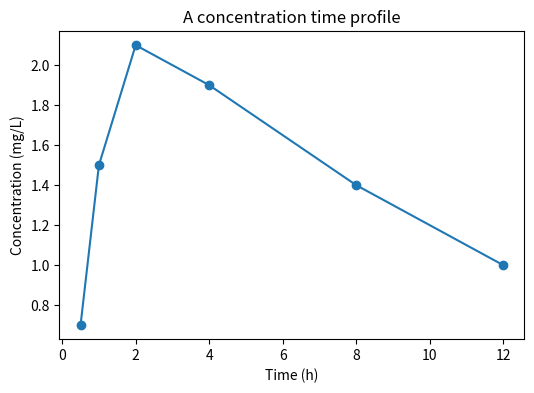
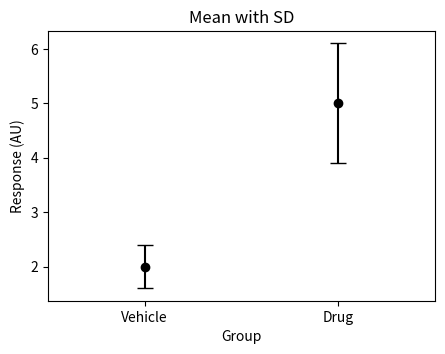
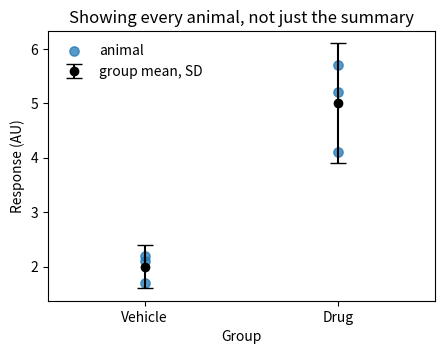
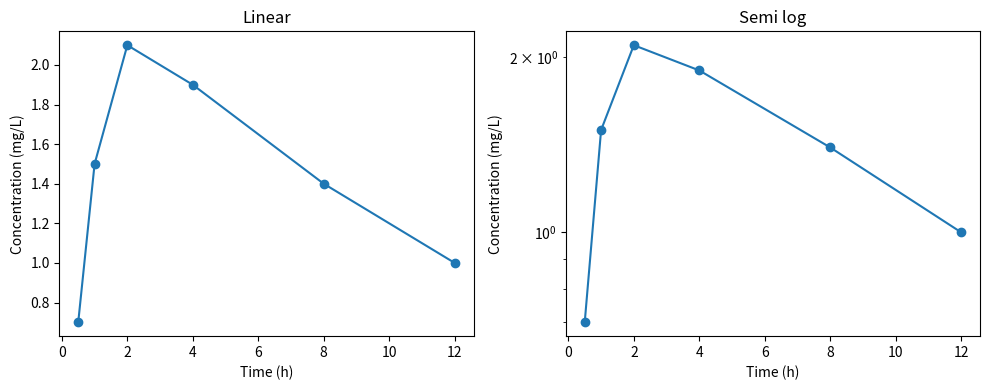

These charts were generated, in order, by the following Python code:
# Variables hold values. No declaration, no types to write down.
dose_mg = 100.0
drug_name = "example"
n_subjects = 8

print(dose_mg, drug_name, n_subjects)
print("types:", type(dose_mg), type(drug_name), type(n_subjects))

# f-strings put values inside text. Handy for printing.
print(f"{drug_name}: {dose_mg} mg in {n_subjects} subjects")

# round() for display, and the : .2f form inside an f-string
half_life = 7.48219
print("rounded:", round(half_life, 2))
print(f"formatted: {half_life:.2f} h")


# A list holds things in order. Counting starts at 0.
times = [0.0, 1.0, 2.0, 4.0, 8.0]

print("the list   :", times)
print("first      :", times[0])
print("third      :", times[2])
print("last       :", times[-1], "   <- negative counts from the end")
print("last two   :", times[-2:])
print("first three:", times[:3], "  <- up to but NOT including position 3")
print("how many   :", len(times))


# A loop does something once per item.
for t in [0.0, 1.0, 2.0]:
    print("time is", t)

print("")

# A function packages up something you do more than once.
def half_life_from_k(k):
    """Turn an elimination rate constant into a half-life."""
    import math
    return math.log(2) / k

print("half life when k = 0.0866:", round(half_life_from_k(0.0866), 2), "h")

# A dictionary maps names to values.
params = {"CL": 5.2, "V": 35.0}
print("params    :", params)
print("params['V']:", params["V"])


import numpy as np

# Make an array from a list.
conc = np.array([0.0, 8.2, 12.5, 9.1, 4.3])
time_h = np.array([0.0, 1.0, 2.0, 4.0, 8.0])

print("conc      :", conc)
print("type      :", type(conc))
print("shape     :", conc.shape, "  <- a 1D array of 5 values")
print("how many  :", conc.size)
print("dtype     :", conc.dtype, "  <- every entry is the same kind of number")


# Maths happens to every entry at once. No loop.
print("conc            :", conc)
print("conc * 2        :", conc * 2)
print("conc / 1000     :", conc / 1000)
print("conc + conc     :", conc + conc)
print("np.log(conc + 1):", np.round(np.log(conc + 1), 3))

# Some arrays you can make from scratch
print("")
print("np.zeros(4)     :", np.zeros(4))
print("np.arange(0,5)  :", np.arange(0, 5))
print("np.linspace(0,1,5):", np.linspace(0, 1, 5), " <- 5 evenly spaced values")


# Indexing and slicing work like lists.
print("conc        :", conc)
print("conc[0]     :", conc[0])
print("conc[-1]    :", conc[-1])
print("conc[1:3]   :", conc[1:3], "  <- positions 1 and 2, not 3")
print("conc[-3:]   :", conc[-3:], "  <- the last three")


# Comparing an array gives you an array of True and False.
mask = conc > 5
print("conc       :", conc)
print("conc > 5   :", mask)

# That True/False array can then PICK ENTRIES OUT of any array the same length.
print("conc[mask] :", conc[mask], "          <- only the values above 5")
print("time[mask] :", time_h[mask], "   <- the times those came from")

# ~ flips it, np.sum counts it, because True counts as 1.
print("~mask      :", ~mask)
print("how many True:", int(np.sum(mask)))


# nan means "no number here". It shows up when a sample is below the assay limit.
with_gap = np.array([5.0, 9.0, np.nan, 6.0, 2.0])

print("with_gap          :", with_gap)
print("np.isnan          :", np.isnan(with_gap), " <- True where the value is MISSING")
print("flip it with ~    :", ~np.isnan(with_gap), " <- True where it is USABLE")

# nan poisons ordinary maths, which is usually what you want: it is a warning.
print("")
print("np.max(with_gap)   :", np.max(with_gap), "  <- nan, because one value is missing")
print("np.nanmax(with_gap):", np.nanmax(with_gap), "  <- the nan-aware version")
print("or drop them first :", np.max(with_gap[~np.isnan(with_gap)]))


# The summaries you will reach for constantly.
vals = np.array([4.0, 8.0, 15.0, 16.0, 23.0, 42.0])

print("vals        :", vals)
print("np.max      :", np.max(vals))
print("np.min      :", np.min(vals))
print("np.mean     :", np.mean(vals))
print("np.median   :", np.median(vals))
print("np.sum      :", np.sum(vals))
print("")
print("np.argmax   :", np.argmax(vals), "  <- the POSITION of the biggest, not the value")
print("vals[np.argmax(vals)]:", vals[np.argmax(vals)], " <- feed the position back in")
print("")
print("np.std(vals)         :", round(float(np.std(vals)), 4), "  <- divides by n")
print("np.std(vals, ddof=1) :", round(float(np.std(vals, ddof=1)), 4), "  <- divides by n-1, the SAMPLE SD")


grid = np.array([[1.0, 2.0, 3.0],
                 [4.0, 5.0, 9.0]])

print("grid:")
print(grid)
print("shape:", grid.shape, "  <- (rows, columns), so 2 rows and 3 columns")

print("")
print("grid.mean()       :", grid.mean(), "        <- no axis, so everything collapses to one number")
print("grid.mean(axis=0) :", grid.mean(axis=0), "  <- rows gone, one value per COLUMN")
print("grid.mean(axis=1) :", grid.mean(axis=1), "       <- columns gone, one value per ROW")
print("")
print("grid.max(axis=1)  :", grid.max(axis=1), "       <- biggest in each row")
print("grid.std(axis=0, ddof=1):", np.round(grid.std(axis=0, ddof=1), 3))


# Broadcasting: doing maths between arrays of different shapes.
row_max = grid.max(axis=1)
print("row_max        :", row_max, " shape", row_max.shape)

# This fails, because (2,3) and (2,) do not line up.
try:
    grid / row_max
except ValueError as err:
    print("grid / row_max fails:", err)

# keepdims leaves the collapsed axis in place as a length 1 axis, which lines up.
row_max_col = grid.max(axis=1, keepdims=True)
print("")
print("with keepdims  :", row_max_col.tolist(), " shape", row_max_col.shape)
print("grid / that:")
print(grid / row_max_col, "  <- every row now peaks at 1.0")


# Fitting a straight line, which is how a terminal half-life gets estimated.
x = np.array([4.0, 6.0, 8.0, 12.0])
y = np.array([2.2, 1.4, 1.2, 1.0])

slope, intercept = np.polyfit(x, np.log(y), deg=1)
print("slope      :", round(slope, 5), "  <- negative because the line goes down")
print("intercept  :", round(intercept, 5))
print("lambda_z   :", round(-slope, 5), "   <- the positive version of the slope")
print("half life  :", round(np.log(2) / -slope, 3), "h")


# Random numbers you can reproduce. Every problem notebook does this.
rng = np.random.default_rng(42)       # the number is the seed
print("first draw :", np.round(rng.normal(0, 1, 4), 4))

rng = np.random.default_rng(42)       # same seed, so the same numbers come back
print("again      :", np.round(rng.normal(0, 1, 4), 4))

rng = np.random.default_rng(7)        # different seed, different numbers
print("other seed :", np.round(rng.normal(0, 1, 4), 4))


import pandas as pd

df = pd.DataFrame({
    "ANIMAL": ["R1", "R1", "R1", "R2", "R2", "R2"],
    "GROUP":  ["Low", "Low", "Low", "High", "High", "High"],
    "TIME_H": [0.0, 1.0, 4.0, 0.0, 1.0, 4.0],
    "CONC":   [0.0, 120.0, 45.0, 0.0, 900.0, 390.0],
})

print(df)
print("")
print("shape  :", df.shape, "  <- (rows, columns)")
print("columns:", list(df.columns))
print("")
print("df.head(2):")
print(df.head(2))


# One column out of the table is a Series, which behaves a lot like an array.
print("df['CONC']:")
print(df["CONC"])
print("")
print("as an array    :", df["CONC"].to_numpy())
print("mean           :", df["CONC"].mean())
print("max            :", df["CONC"].max())
print("distinct animals:", df["ANIMAL"].nunique())
print("which animals   :", list(df["ANIMAL"].unique()))

# Several columns at once needs a list inside the brackets, so double brackets.
print("")
print(df[["ANIMAL", "CONC"]].head(3))


# Keeping some rows. The thing inside the brackets is a True/False Series.
print("df['TIME_H'] > 0:")
print(df["TIME_H"] > 0)

post = df[df["TIME_H"] > 0]
print("")
print("rows before:", len(df), "  rows after:", len(post))
print(post)

# Two conditions at once need & for and, | for or, and brackets around each.
both = df[(df["TIME_H"] > 0) & (df["GROUP"] == "High")]
print("")
print("high group, post dose:")
print(both)


# Adding a column. Work on a copy if the original still matters.
df2 = df.copy()
df2["CONC_UG_ML"] = df2["CONC"] / 1000.0
print(df2)


# groupby: do the same summary inside every group.
summary = (df[df["TIME_H"] > 0]
           .groupby(["GROUP", "TIME_H"])["CONC"]
           .agg(["mean", "std"])
           .reset_index()
           .rename(columns={"mean": "CONC_MEAN", "std": "CONC_SD"}))
print(summary)
print("")
print("Without reset_index(), GROUP and TIME_H sit in the index instead of being")
print("columns, and anything downstream that expects columns will not find them:")
print(df[df["TIME_H"] > 0].groupby(["GROUP", "TIME_H"])["CONC"].agg(["mean", "std"]))


# You can also name the output columns as you build them, which skips the rename.
named = (df[df["TIME_H"] > 0]
         .groupby("GROUP")
         .agg(CONC_MEAN=("CONC", "mean"),
              CONC_SD=("CONC", "std"),
              N_ROWS=("CONC", "size"))
         .reset_index())
print(named)
print("")
print("Useful aggregations: 'mean', 'std', 'size', 'count', 'min', 'max', 'median', 'sum'")
print("'size' counts every row. 'count' skips the missing ones.")
print("pandas 'std' already divides by n-1, so it is the sample SD.")


# merge: glue a second table on by a shared column.
info = pd.DataFrame({"ANIMAL": ["R1"], "WEIGHT_G": [280.0]})
print("info has no row for R2:")
print(info)

left = pd.merge(df, info, on="ANIMAL", how="left")
inner = pd.merge(df, info, on="ANIMAL", how="inner")

print("")
print("rows in df          :", len(df))
print("rows after how=left :", len(left), " <- every row kept, R2 gets NaN")
print("rows after how=inner:", len(inner), " <- R2 silently dropped")
print("")
print(left)
print("")
print("rows missing a weight:", int(left["WEIGHT_G"].isna().sum()))
print("")
print("Check len() before and after EVERY merge. A merge that quietly drops rows")
print("is one of the most common ways an analysis goes wrong without an error.")


# Reshaping. Wide has one column per timepoint, tidy has one row per observation.
wide = pd.DataFrame({
    "ANIMAL": ["R1", "R2"],
    "T_0": [0.0, 0.0],
    "T_1": [120.0, 900.0],
    "T_4": [45.0, 390.0],
})
print("wide:")
print(wide)

tidy = wide.melt(id_vars=["ANIMAL"], var_name="TIME_LABEL", value_name="CONC")
print("")
print("after melt (tidy):")
print(tidy)
print("")
print("id_vars lists the columns to KEEP AS THEY ARE. Everything else gets folded")
print("into the label column and the value column.")


# The time label is still text, so turn it into a number before sorting.
tidy["TIME_H"] = tidy["TIME_LABEL"].str.replace("T_", "", regex=False).astype(float)
print(tidy)
print("")
print("sorted as TEXT  :", sorted(["T_0", "T_1", "T_4", "T_24"]), " <- T_24 before T_4")
print("sorted as NUMBER:", sorted([0.0, 1.0, 4.0, 24.0]), "           <- correct")


# Repeated rows, and going back to wide.
dupey = pd.concat([tidy, tidy.head(1)], ignore_index=True)
print("duplicated() :", list(dupey.duplicated()), " <- True only for repeats after the first")
print("how many     :", int(dupey.duplicated().sum()))
print("keep=False   :", int(dupey.duplicated(keep=False).sum()), " <- flags BOTH copies")

print("")
print("pivot before dropping them:")
try:
    dupey.pivot(index="ANIMAL", columns="TIME_H", values="CONC")
except ValueError as err:
    print("  fails with:", err)

print("")
print("pivot after dropping them:")
print(dupey.drop_duplicates().pivot(index="ANIMAL", columns="TIME_H", values="CONC"))


# Sorting and renumbering the index.
shuffled = tidy.sample(frac=1.0, random_state=1)
print("shuffled, note the index on the left:")
print(shuffled)

fixed = shuffled.sort_values(["ANIMAL", "TIME_H"]).reset_index(drop=True)
print("")
print("sorted and renumbered:")
print(fixed)
print("")
print("Without reset_index(drop=True) the old numbers come along for the ride.")


import matplotlib.pyplot as plt

t = np.array([0.5, 1.0, 2.0, 4.0, 8.0, 12.0])
c = np.array([0.7, 1.5, 2.1, 1.9, 1.4, 1.0])

fig, ax = plt.subplots(figsize=(6, 4))
ax.plot(t, c, marker="o")
ax.set_xlabel("Time (h)")
ax.set_ylabel("Concentration (mg/L)")
ax.set_title("A concentration time profile")
plt.show()

print("Every plot needs all three labels. A reader cannot guess your units.")


# Error bars. In this repo yerr is ALWAYS an SD.
means = np.array([2.0, 5.0])
sds = np.array([0.4, 1.1])

fig, ax = plt.subplots(figsize=(5, 3.5))
ax.errorbar([0, 1], means, yerr=sds, fmt="o", color="black", capsize=6, linestyle="none")
ax.set_xticks([0, 1])
ax.set_xticklabels(["Vehicle", "Drug"])
ax.set_xlim(-0.5, 1.5)
ax.set_xlabel("Group")
ax.set_ylabel("Response (AU)")
ax.set_title("Mean with SD")
plt.show()


# Scatter on top of error bars, which is how you show every animal.
animal_x = [0, 0, 0, 1, 1, 1]
animal_y = [1.7, 2.1, 2.2, 4.1, 5.2, 5.7]

fig, ax = plt.subplots(figsize=(5, 3.5))
ax.errorbar([0, 1], means, yerr=sds, fmt="o", color="black", capsize=6,
            linestyle="none", zorder=3, label="group mean, SD")
ax.scatter(animal_x, animal_y, s=45, alpha=0.75, zorder=2, label="animal")
ax.set_xticks([0, 1])
ax.set_xticklabels(["Vehicle", "Drug"])
ax.set_xlim(-0.5, 1.5)
ax.set_xlabel("Group")
ax.set_ylabel("Response (AU)")
ax.set_title("Showing every animal, not just the summary")
ax.legend(frameon=False)
plt.show()

print("zorder decides what is drawn on top. Higher numbers win.")


# A log y axis, which straightens out the terminal phase of a PK profile.
fig, axes = plt.subplots(1, 2, figsize=(10, 4))

axes[0].plot(t, c, marker="o")
axes[0].set_title("Linear")
axes[1].plot(t, c, marker="o")
axes[1].set_yscale("log")
axes[1].set_title("Semi log")

for a in axes:
    a.set_xlabel("Time (h)")
    a.set_ylabel("Concentration (mg/L)")

fig.tight_layout()
plt.show()

print("plt.subplots(1, 2) gives you an ARRAY of axes, reached as axes[0], axes[1].")
print("plt.subplots() on its own gives you a single axes, not an array.")


# Rule 1. Error bars are SD, never SEM.
vals = np.array([12.0, 15.0, 9.0, 18.0, 11.0, 14.0])
n = vals.size
sd = float(np.std(vals, ddof=1))
sem = sd / np.sqrt(n)

print("six animals :", vals)
print("SD          :", round(sd, 3), "  <- how much the animals differ from each other")
print("SEM         :", round(sem, 3), "  <- the SD divided by sqrt(n)")
print("")
print("Now run 4 times as many animals, with exactly the same spread:")
big = np.repeat(vals, 4)
print("SD with n=24 :", round(float(np.std(big, ddof=1)), 3), "  <- barely moves, as it should")
print("SEM with n=24:", round(float(np.std(big, ddof=1)) / np.sqrt(big.size), 3), "  <- halves")
print("")
print("The SEM shrank because n grew, not because the biology got tighter.")
print("Plot SD, and your reader sees the biology.")


# Rule 2. With cells inside animals, aggregate to the animal first.
nested = pd.DataFrame({
    "ANIMAL": (["a1"] * 50) + (["a2"] * 5) + (["a3"] * 5),
    "GROUP": "Vehicle",
    "VALUE": list(np.full(50, 10.0)) + list(np.full(5, 40.0)) + list(np.full(5, 40.0)),
})

pooled_mean = nested["VALUE"].mean()
animal = nested.groupby("ANIMAL")["VALUE"].mean()
animal_mean = animal.mean()

print("Three animals. One contributed 50 cells, the other two contributed 5 each.")
print("animal means      :", list(animal.round(2)))
print("")
print("mean of all cells :", round(pooled_mean, 2), "  <- the 50 cell animal dominates")
print("mean of the means :", round(animal_mean, 2), "  <- every animal counts once")
print("")
print("n if you count cells  :", len(nested), " <- wrong, and it makes everything look significant")
print("n if you count animals:", nested['ANIMAL'].nunique(), "  <- right")
print("")
print("The cells inside one animal are repeat measures of that animal, not")
print("independent samples of the drug effect. Aggregate first, every time.")


# Reading an error on purpose. This one is deliberate.
try:
    broken = np.array([[1.0, 2.0, 3.0], [4.0, 5.0, 6.0]]) / np.array([1.0, 2.0])
except ValueError as err:
    print("ValueError:", err)
    print("")
    print("Read it as: I have a (2,3) and a (2,), and numpy lines shapes up from")
    print("the RIGHT, so it tried to match 3 against 2 and gave up.")
    print("Fix: make the second one (2,1) with keepdims=True or .reshape(-1, 1).")
